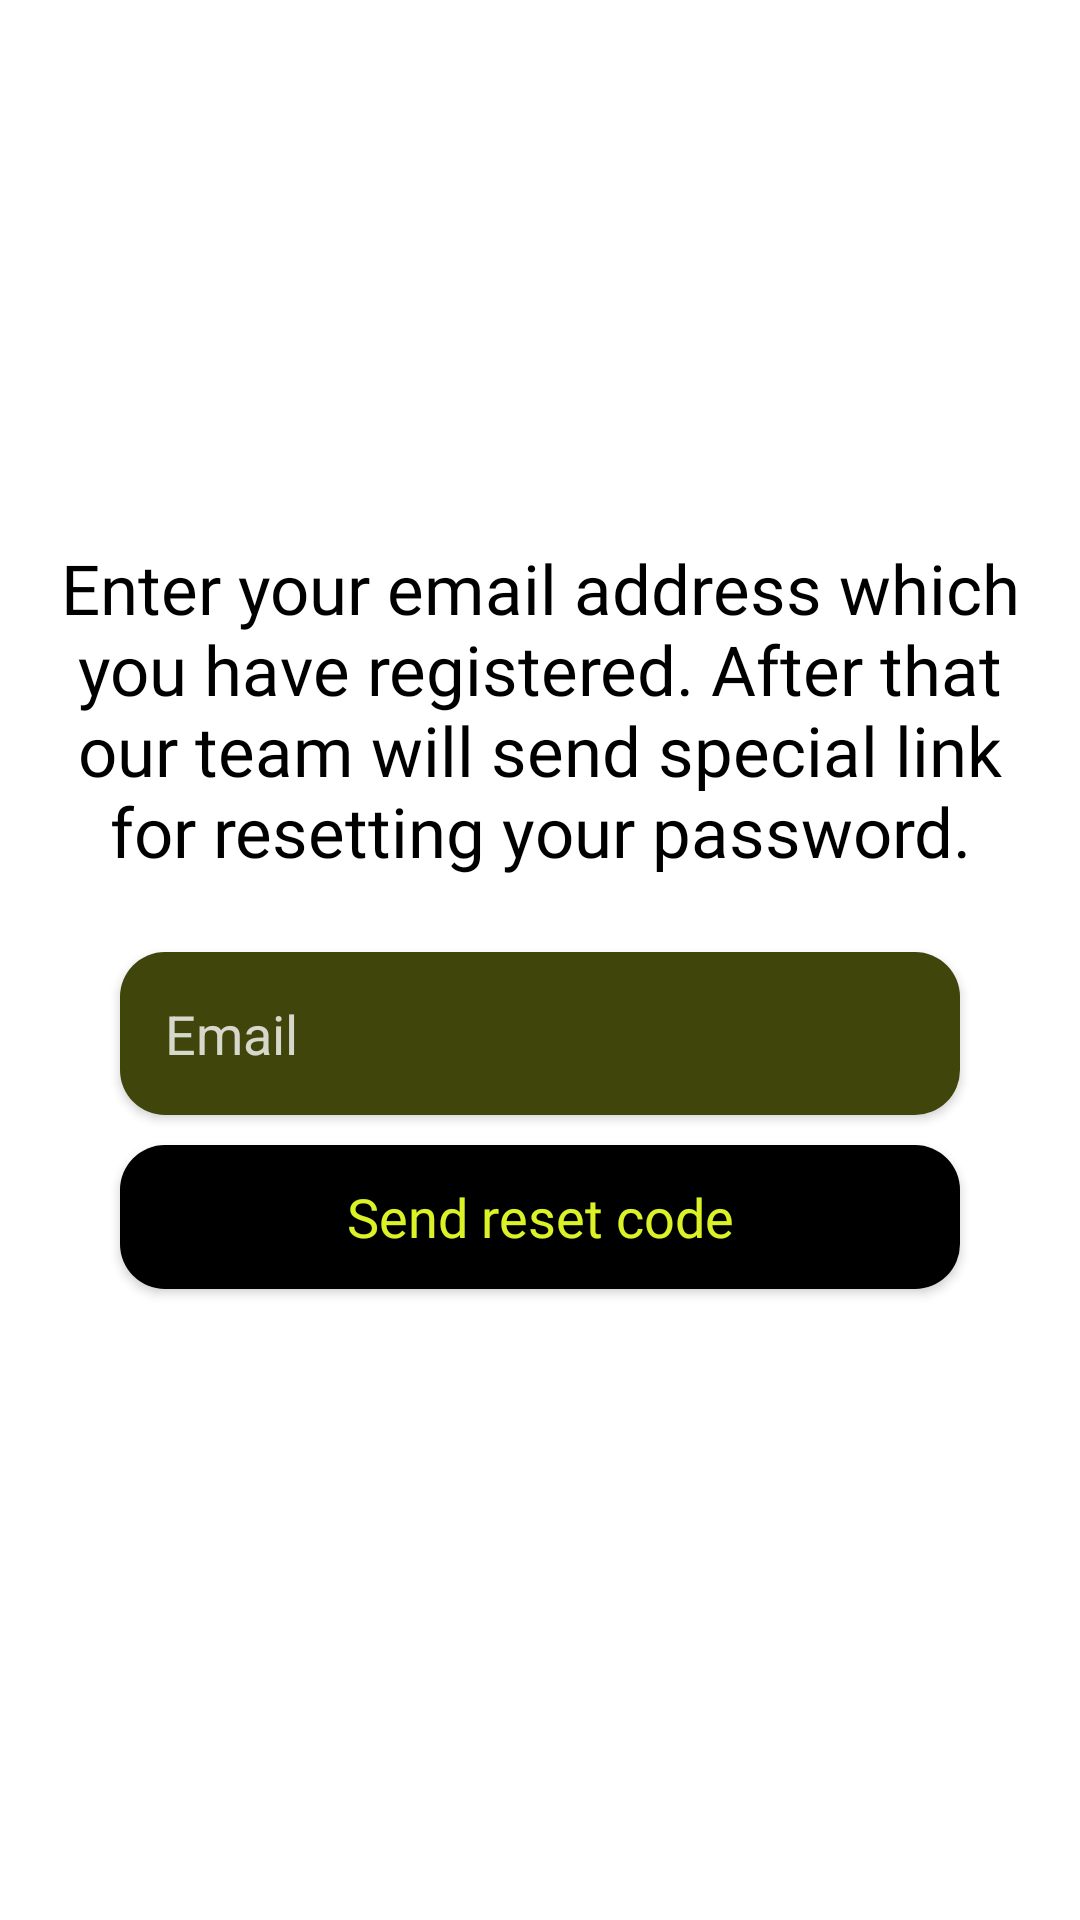

This screen was rendered from an Android layout file. Write that file and the resources it references.
<!-- AndroidManifest.xml: application theme Theme.ŞakŞak -->
<!-- res/layout/fragment_forgot_pass.xml -->
<?xml version="1.0" encoding="utf-8"?>
<androidx.constraintlayout.widget.ConstraintLayout xmlns:android="http://schemas.android.com/apk/res/android"
    xmlns:app="http://schemas.android.com/apk/res-auto"
    xmlns:tools="http://schemas.android.com/tools"
    android:layout_width="match_parent"
    android:layout_height="wrap_content"
    android:paddingBottom="50dp"
   >



    <LinearLayout
        android:paddingTop="10dp"
        android:layout_width="match_parent"
        android:layout_height="wrap_content"
        android:orientation="vertical"
        app:layout_constraintBottom_toBottomOf="parent"
        app:layout_constraintEnd_toEndOf="parent"
        app:layout_constraintStart_toStartOf="parent"
        app:layout_constraintTop_toTopOf="parent">


        <TextView
            android:layout_width="wrap_content"
            android:layout_margin="20dp"
            android:layout_gravity="center"
            android:gravity="center"
            android:textColor="@color/black"
            android:fontFamily="@font/inter_bold"
            android:text="@string/resetInfo"
            android:textSize="23sp"
            android:layout_height="wrap_content">


        </TextView>

        <androidx.cardview.widget.CardView
            android:layout_width="match_parent"
            android:layout_height="wrap_content"
            android:layout_marginLeft="40dp"
            android:layout_marginTop="5dp"
            android:layout_marginRight="40dp"
            android:layout_marginBottom="5dp"
            app:cardBackgroundColor="@android:color/transparent"
            app:cardCornerRadius="15dp">

            <EditText
                android:id="@+id/emailText"
                android:layout_width="match_parent"
                android:layout_height="wrap_content"
                android:background="@color/textback"
                android:hint="Email"
                android:inputType="textEmailAddress"
                android:padding="15dp"
                android:textColor="@color/white"
                android:textColorHint="#C9FFFFFF">

            </EditText>

        </androidx.cardview.widget.CardView>
        <androidx.appcompat.widget.AppCompatButton
            android:layout_width="match_parent"
            android:layout_marginLeft="40dp"
            android:layout_marginRight="40dp"
            android:layout_marginTop="5dp"
            android:layout_marginBottom="10dp"
            android:id="@+id/sendReset"
            android:layout_height="wrap_content"
            app:layout_constraintBottom_toBottomOf="parent"
            android:fontFamily="@font/inter_bold"
            android:textAllCaps="false"
            android:textSize="18sp"
            android:elevation="5dp"
            android:textColor="@color/themecolor"
            android:text="@string/sendResetCode"
            app:layout_constraintEnd_toEndOf="parent"
            android:background="@drawable/buttonback"
            app:layout_constraintStart_toStartOf="parent"
            app:layout_constraintTop_toBottomOf="@+id/linearLayout9">

        </androidx.appcompat.widget.AppCompatButton>


    </LinearLayout>


</androidx.constraintlayout.widget.ConstraintLayout>
<!-- resources referenced by this layout -->
<resources>
  <color name="black">#FF000000</color>
  <color name="textback">#40460B</color>
  <color name="themecolor">#DBF227</color>
  <color name="white">#FFFFFFFF</color>
  <!-- drawable buttonback (drawable) -->
  <?xml version="1.0" encoding="utf-8"?>
  <selector  xmlns:android="http://schemas.android.com/apk/res/android">
  
      <item>
          <shape android:shape="rectangle" >
  
              <solid android:color="@color/black"
  ></solid>
              <corners
                  android:radius="15dp">
  
              </corners>
          </shape>
      </item>
  
  </selector>
  <string name="resetInfo">Enter your email address which you have registered. After that our team will send special link for resetting your password.</string>
  <string name="sendResetCode">Send reset code</string>
  <style name="Theme.ŞakŞak" parent="Theme.MaterialComponents.DayNight.DarkActionBar">
          
          <item name="colorPrimary">@color/purple_500</item>
          <item name="colorPrimaryVariant">@color/purple_700</item>
          <item name="colorOnPrimary">@color/white</item>
          
          <item name="colorSecondary">@color/teal_200</item>
          <item name="colorSecondaryVariant">@color/teal_700</item>
          <item name="colorOnSecondary">@color/black</item>
          
          <item name="android:statusBarColor">?attr/colorPrimaryVariant</item>
          
  
      </style>
  <color name="purple_500">#FF6200EE</color>
  <color name="purple_700">#FF3700B3</color>
  <color name="teal_200">#FF03DAC5</color>
  <color name="teal_700">#FF018786</color>
</resources>
